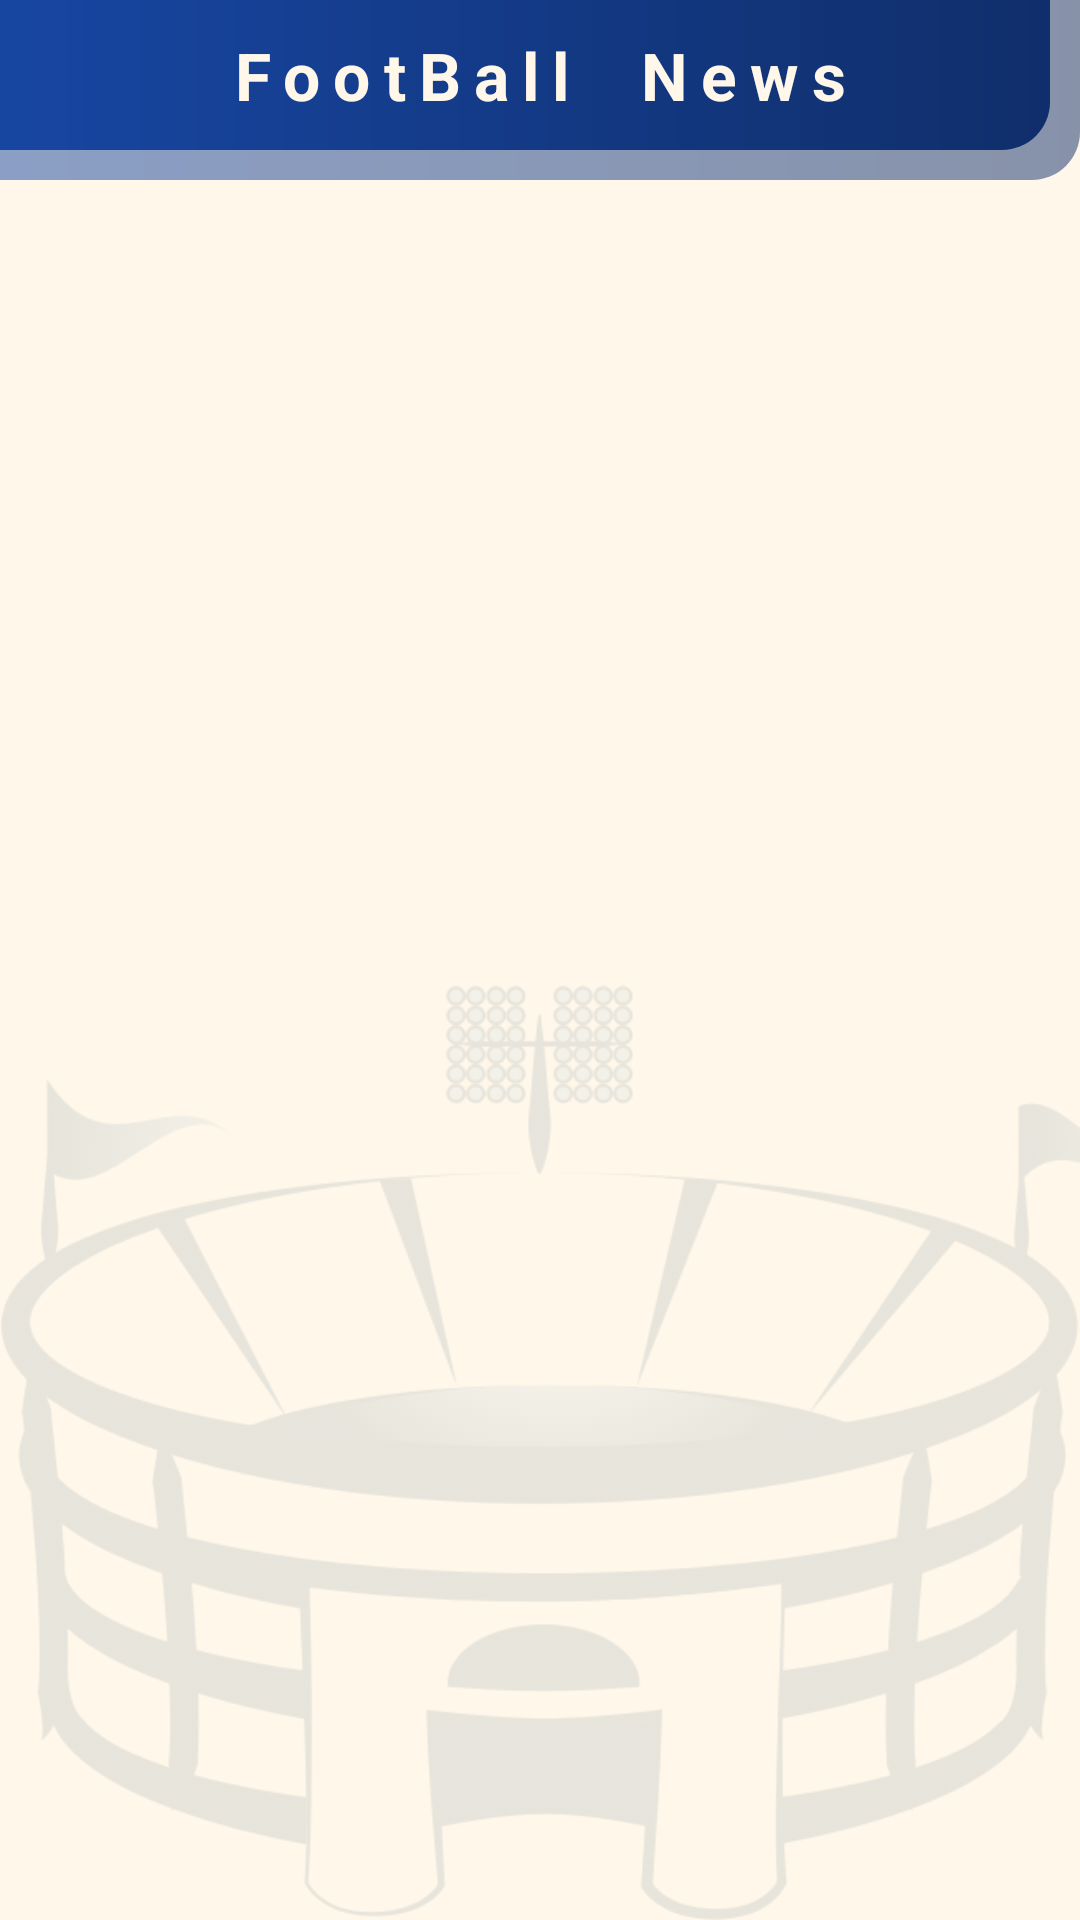

Here is an Android app screen rendered from its layout file. Give the layout XML and the strings, colors and styles it references.
<!-- AndroidManifest.xml: application theme Theme.QuickStartAndroid -->
<!-- res/layout/fragment_home.xml -->
<?xml version="1.0" encoding="utf-8"?>
<layout xmlns:android="http://schemas.android.com/apk/res/android"
xmlns:tools="http://schemas.android.com/tools"
xmlns:app="http://schemas.android.com/apk/res-auto"
android:layout_alignParentBottom="true"
android:fitsSystemWindows="true"
tools:context=".ui.home.HomeFragment">


    <androidx.constraintlayout.widget.ConstraintLayout
        android:layout_width="match_parent"
        android:layout_height="match_parent"
        android:background="@color/second_main">


        <ImageView
            android:id="@+id/imageView"
            android:layout_width="match_parent"
            android:layout_height="wrap_content"
            android:alpha="0.1"
            android:scaleType="fitEnd"
            android:src="@drawable/stadium_icon"
            app:layout_constraintBottom_toBottomOf="parent"
            app:layout_constraintStart_toStartOf="parent" />

        <View
            android:id="@+id/view"
            android:layout_width="0dp"
            android:layout_height="50dp"
            android:layout_marginEnd="10dp"
            android:background="@drawable/header_bg"
            app:layout_constraintEnd_toEndOf="parent"
            app:layout_constraintStart_toStartOf="parent"
            app:layout_constraintTop_toTopOf="parent" />

        <View
            android:id="@+id/view2"
            android:layout_width="0dp"
            android:layout_height="60dp"
            android:alpha="0.5"
            android:background="@drawable/header_bg"
            app:layout_constraintEnd_toEndOf="parent"
            app:layout_constraintStart_toStartOf="parent"
            app:layout_constraintTop_toTopOf="parent" />

        <TextView
            android:id="@+id/textView"
            android:layout_width="wrap_content"
            android:layout_height="wrap_content"
            android:fontFamily="sans-serif"
            android:letterSpacing="0.2"
            android:text="FootBall  News"
            android:textAllCaps="false"
            android:textColor="@color/second_main"
            android:textSize="22dp"
            android:textStyle="bold"
            app:layout_constraintBottom_toBottomOf="@+id/view"
            app:layout_constraintEnd_toEndOf="parent"
            app:layout_constraintStart_toStartOf="parent"
            app:layout_constraintTop_toTopOf="parent" />

        <androidx.recyclerview.widget.RecyclerView
            android:id="@+id/list"
            android:layout_width="match_parent"
            android:layout_height="0dp"
            android:layoutAnimation="@anim/layout_animation"
            app:layout_constraintBottom_toBottomOf="@+id/imageView"
            app:layout_constraintEnd_toEndOf="parent"
            app:layout_constraintStart_toStartOf="parent"
            app:layout_constraintTop_toBottomOf="@+id/view2"
            tools:itemCount="7"
            tools:listitem="@layout/custom_new_item" />
    </androidx.constraintlayout.widget.ConstraintLayout>

</layout>
<!-- res/layout/custom_new_item.xml (included above) -->
<?xml version="1.0" encoding="utf-8"?>
<androidx.constraintlayout.widget.ConstraintLayout xmlns:android="http://schemas.android.com/apk/res/android"
    xmlns:app="http://schemas.android.com/apk/res-auto"
    xmlns:tools="http://schemas.android.com/tools"
    android:layout_width="match_parent"
    android:background="@drawable/item_bg"
    android:layout_margin="10dp"
    android:elevation="10dp"
    android:layout_height="wrap_content">

    <View
        android:layout_width="match_parent"
        android:layout_height="0dp"
        android:background="#C2D3F4"
        app:layout_constraintBottom_toTopOf="@+id/view3"
        app:layout_constraintTop_toTopOf="parent" />

    <TextView
        android:id="@+id/title"
        android:layout_width="0dp"
        android:layout_height="wrap_content"
        android:layout_margin="10dp"
        android:text="BIG TITLE FIRST"
        android:textColor="@color/first_main"
        android:textSize="20dp"
        android:textStyle="bold"
        app:layout_constraintEnd_toStartOf="@+id/guideline2"
        app:layout_constraintStart_toStartOf="parent"
        app:layout_constraintTop_toTopOf="parent" />

    <ImageView
        android:id="@+id/logo_league"
        android:layout_width="30dp"
        android:layout_height="30dp"
        android:layout_marginTop="10dp"
        android:src="@drawable/fr"
        app:layout_constraintEnd_toEndOf="parent"
        app:layout_constraintStart_toStartOf="@+id/guideline2"
        app:layout_constraintTop_toTopOf="parent" />

    <View
        android:id="@+id/view3"
        android:layout_width="0dp"
        android:layout_height="1dp"
        android:layout_marginTop="10dp"
        android:background="@color/first_main"
        app:layout_constraintEnd_toEndOf="parent"
        app:layout_constraintStart_toStartOf="parent"
        app:layout_constraintTop_toBottomOf="@+id/title" />



    <TextView
        android:id="@+id/description"
        android:layout_width="0dp"
        android:layout_height="wrap_content"
        android:layout_margin="10dp"
        android:text="News for motre ..."
        android:textColor="@color/first_main"
        android:textSize="16dp"
        android:textStyle="bold"
        app:layout_constraintBottom_toBottomOf="parent"
        app:layout_constraintEnd_toStartOf="@+id/guideline2"
        app:layout_constraintStart_toStartOf="parent"
        app:layout_constraintTop_toBottomOf="@+id/view3" />


    <ImageView
        android:id="@+id/next_page"
        android:layout_width="30dp"
        android:layout_height="30dp"
        android:src="@drawable/next"
        android:padding="6dp"
        app:layout_constraintBottom_toBottomOf="@+id/description"
        app:layout_constraintEnd_toEndOf="parent"
        app:layout_constraintStart_toStartOf="@+id/guideline2"
        app:layout_constraintTop_toTopOf="@+id/description" />



    <androidx.constraintlayout.widget.Guideline
        android:id="@+id/guideline2"
        android:layout_width="wrap_content"
        android:layout_height="wrap_content"
        android:orientation="vertical"
        app:layout_constraintGuide_percent="0.9" />


</androidx.constraintlayout.widget.ConstraintLayout>
<!-- resources referenced by this layout -->
<resources>
  <color name="first_main">#1746A2</color>
  <color name="second_main">#FFF7E9</color>
  <!-- drawable header_bg (drawable) -->
  <?xml version="1.0" encoding="utf-8"?>
  <shape android:shape="rectangle" xmlns:android="http://schemas.android.com/apk/res/android">
      <gradient android:startColor="@color/first_main" android:endColor="#102E6A"/>
      <corners android:bottomRightRadius="16dp"/>
  </shape>
  <!-- drawable item_bg (drawable) -->
  <?xml version="1.0" encoding="utf-8"?>
  <shape android:shape="rectangle" xmlns:android="http://schemas.android.com/apk/res/android">
      <gradient android:startColor="@color/white" android:endColor="@color/white"/>
      <corners android:bottomRightRadius="16dp"/>
  </shape>
  <!-- drawable next: png bitmap (drawable, 15261 bytes) -->
  <!-- drawable stadium_icon: png bitmap (drawable, 96585 bytes) -->
  <style name="Theme.QuickStartAndroid" parent="Theme.MaterialComponents.DayNight.NoActionBar">
          
          <item name="colorPrimary">@color/first_main</item>
          <item name="colorPrimaryVariant">@color/first_main</item>
          <item name="colorOnPrimary">@color/white</item>
          
          <item name="colorSecondary">@color/first_main</item>
          <item name="colorSecondaryVariant">@color/first_main</item>
          <item name="colorOnSecondary">@color/black</item>
          
          <item name="android:statusBarColor" tools:targetApi="l">?attr/colorPrimaryVariant</item>
          
      </style>
  <color name="white">#FFFFFFFF</color>
  <color name="black">#FF000000</color>
</resources>
